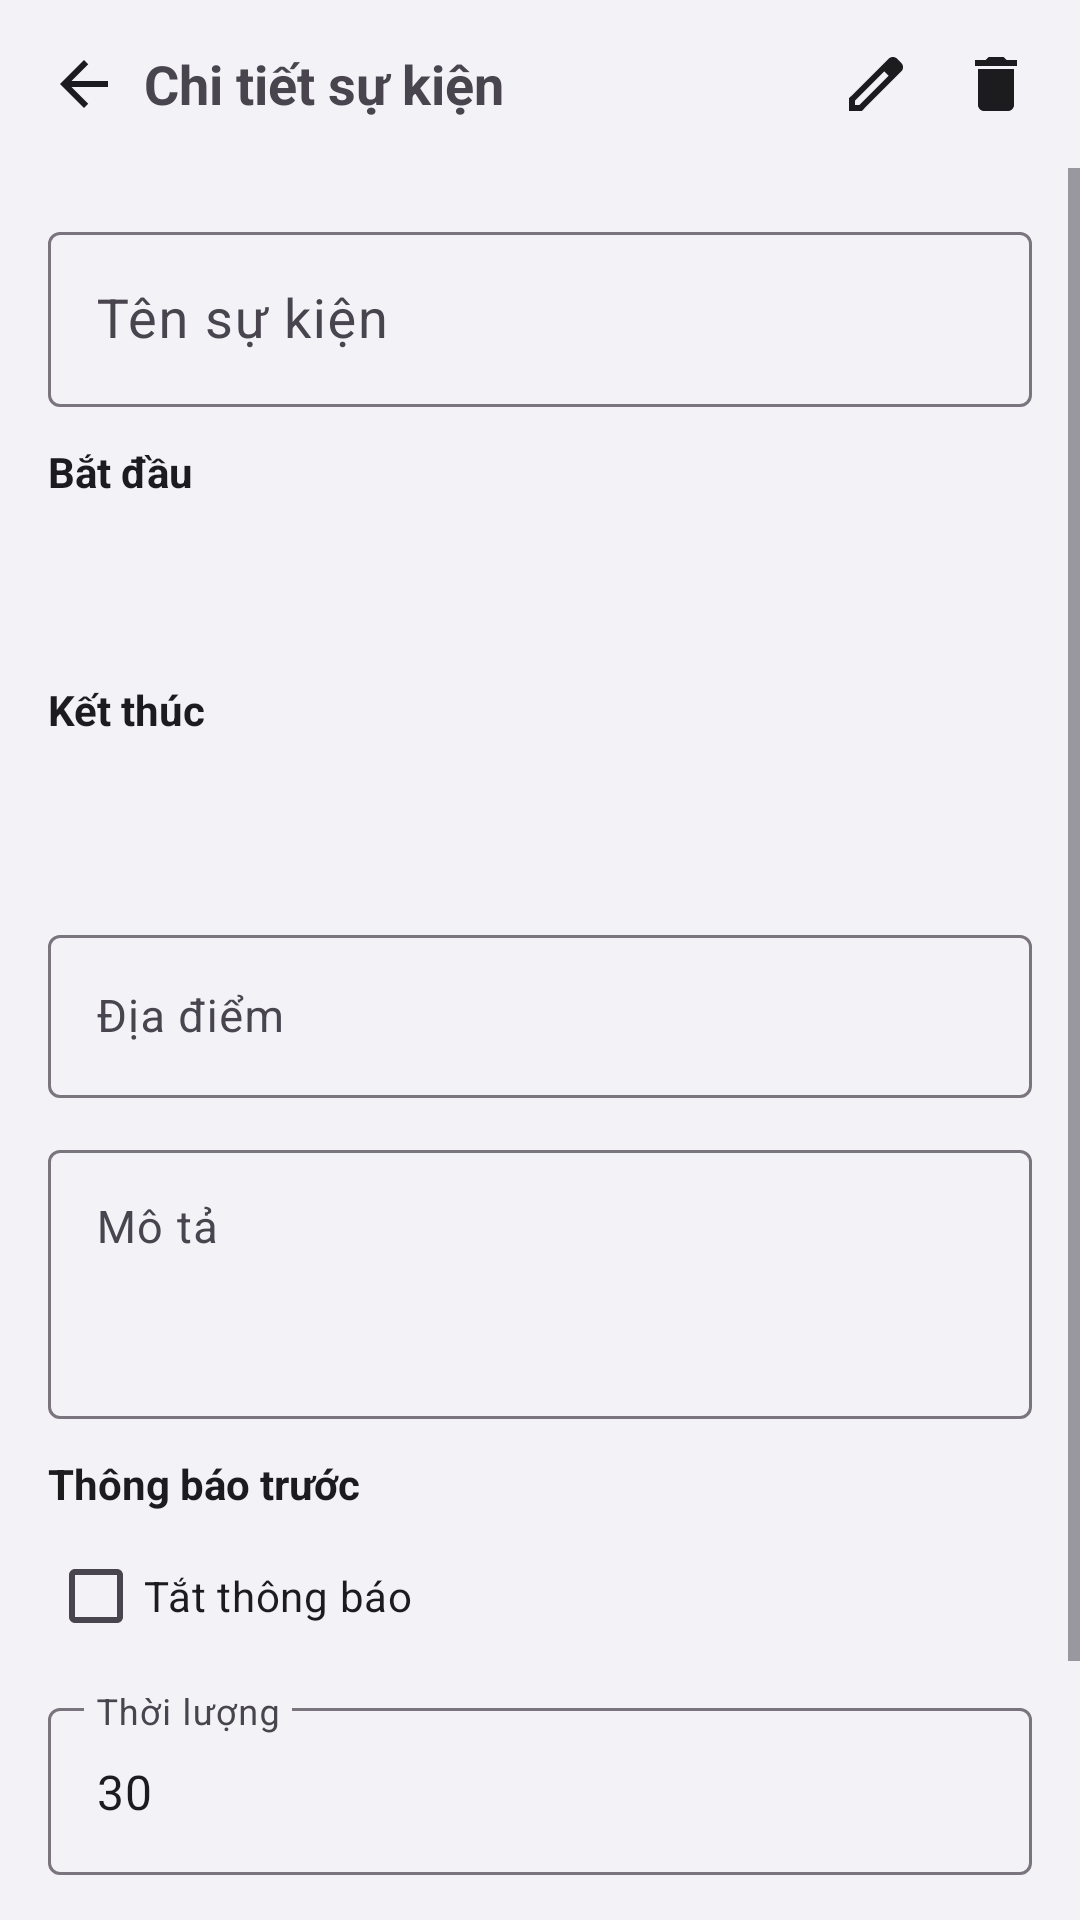

Android layout source for this screen:
<!-- AndroidManifest.xml: application theme Theme.MySchedule -->
<!-- res/layout/activity_event_detail.xml -->
<?xml version="1.0" encoding="utf-8"?>
<LinearLayout xmlns:android="http://schemas.android.com/apk/res/android"
    android:layout_width="match_parent"
    android:layout_height="match_parent"
    android:orientation="vertical"
    android:background="?attr/appBackground">

    
    <RelativeLayout
        android:layout_width="match_parent"
        android:layout_height="wrap_content"
        android:padding="8dp">

        <ImageButton
            android:id="@+id/btnBack"
            android:layout_width="wrap_content"
            android:layout_height="wrap_content"
            android:src="@drawable/ic_back"
            android:background="?attr/selectableItemBackgroundBorderless"
            android:padding="8dp"
            android:layout_centerVertical="true"
            android:contentDescription="Quay lại" />

        <TextView
            android:layout_width="wrap_content"
            android:layout_height="wrap_content"
            android:layout_centerVertical="true"
            android:text="Chi tiết sự kiện"
            android:textSize="18sp"
            android:textStyle="bold"
            android:layout_toEndOf="@id/btnBack"/>

        <ImageButton
            android:id="@+id/btnEdit"
            android:layout_width="wrap_content"
            android:layout_height="wrap_content"
            android:src="@drawable/ic_edit"
            android:background="?attr/selectableItemBackgroundBorderless"
            android:padding="8dp"
            android:layout_centerVertical="true"
            android:layout_toStartOf="@id/btnDelete"
            android:contentDescription="Sửa" />

        <ImageButton
            android:id="@+id/btnDelete"
            android:layout_width="wrap_content"
            android:layout_height="wrap_content"
            android:src="@drawable/ic_delete"
            android:background="?attr/selectableItemBackgroundBorderless"
            android:padding="8dp"
            android:layout_alignParentEnd="true"
            android:layout_centerVertical="true"
            android:contentDescription="Xóa" />

    </RelativeLayout>

    <ScrollView
        android:layout_width="match_parent"
        android:layout_height="match_parent">

        <LinearLayout
            android:layout_width="match_parent"
            android:layout_height="wrap_content"
            android:orientation="vertical"
            android:padding="16dp">

            
            <com.google.android.material.textfield.TextInputLayout
                android:id="@+id/layoutTitle"
                android:layout_width="match_parent"
                android:layout_height="wrap_content"
                android:hint="Tên sự kiện"
                android:layout_marginBottom="12dp">

                <com.google.android.material.textfield.TextInputEditText
                    android:id="@+id/etTitle"
                    android:layout_width="match_parent"
                    android:layout_height="wrap_content"
                    android:textColor="?attr/textPrimary"
                    android:textSize="18sp"
                    android:enabled="false" />
            </com.google.android.material.textfield.TextInputLayout>

            
            <TextView
                android:layout_width="wrap_content"
                android:layout_height="wrap_content"
                android:text="Bắt đầu"
                android:textColor="?attr/textPrimary"
                android:textStyle="bold"
                android:layout_marginBottom="4dp" />

            <LinearLayout
                android:layout_width="match_parent"
                android:layout_height="wrap_content"
                android:orientation="horizontal"
                android:layout_marginBottom="12dp">

                <TextView
                    android:id="@+id/tvStartDate"
                    android:layout_width="0dp"
                    android:layout_height="wrap_content"
                    android:layout_weight="1"
                    android:padding="12dp"
                    android:textColor="?attr/textPrimary"
                    android:textSize="15sp"
                    android:background="?attr/selectableItemBackground" />

                <TextView
                    android:id="@+id/tvStartTime"
                    android:layout_width="wrap_content"
                    android:layout_height="wrap_content"
                    android:padding="12dp"
                    android:textColor="?attr/textPrimary"
                    android:textSize="15sp"
                    android:background="?attr/selectableItemBackground" />

            </LinearLayout>

            
            <TextView
                android:layout_width="wrap_content"
                android:layout_height="wrap_content"
                android:text="Kết thúc"
                android:textColor="?attr/textPrimary"
                android:textStyle="bold"
                android:layout_marginBottom="4dp" />

            <LinearLayout
                android:layout_width="match_parent"
                android:layout_height="wrap_content"
                android:orientation="horizontal"
                android:layout_marginBottom="12dp">

                <TextView
                    android:id="@+id/tvEndDate"
                    android:layout_width="0dp"
                    android:layout_height="wrap_content"
                    android:layout_weight="1"
                    android:padding="12dp"
                    android:textColor="?attr/textPrimary"
                    android:textSize="15sp"
                    android:background="?attr/selectableItemBackground" />

                <TextView
                    android:id="@+id/tvEndTime"
                    android:layout_width="wrap_content"
                    android:layout_height="wrap_content"
                    android:padding="12dp"
                    android:textColor="?attr/textPrimary"
                    android:textSize="15sp"
                    android:background="?attr/selectableItemBackground" />

            </LinearLayout>

            
            <com.google.android.material.textfield.TextInputLayout
                android:id="@+id/layoutLocation"
                android:layout_width="match_parent"
                android:layout_height="wrap_content"
                android:hint="Địa điểm"
                android:layout_marginBottom="12dp">

                <com.google.android.material.textfield.TextInputEditText
                    android:id="@+id/etLocation"
                    android:layout_width="match_parent"
                    android:layout_height="wrap_content"
                    android:textColor="?attr/textPrimary"
                    android:textSize="15sp"
                    android:enabled="false" />
            </com.google.android.material.textfield.TextInputLayout>

            
            <com.google.android.material.textfield.TextInputLayout
                android:id="@+id/layoutDescription"
                android:layout_width="match_parent"
                android:layout_height="wrap_content"
                android:hint="Mô tả"
                android:layout_marginBottom="12dp">

                <com.google.android.material.textfield.TextInputEditText
                    android:id="@+id/etDescription"
                    android:layout_width="match_parent"
                    android:layout_height="wrap_content"
                    android:textColor="?attr/textPrimary"
                    android:textSize="15sp"
                    android:minLines="3"
                    android:gravity="top"
                    android:enabled="false" />
            </com.google.android.material.textfield.TextInputLayout>

            
            <TextView
                android:layout_width="wrap_content"
                android:layout_height="wrap_content"
                android:text="Thông báo trước"
                android:textColor="?attr/textPrimary"
                android:textStyle="bold"
                android:layout_marginBottom="4dp" />

            <CheckBox
                android:id="@+id/checkboxDisableNotification"
                android:layout_width="match_parent"
                android:layout_height="wrap_content"
                android:text="Tắt thông báo"
                android:textColor="?attr/textPrimary"
                android:layout_marginBottom="8dp" />

            <LinearLayout
                android:id="@+id/layoutNotification"
                android:layout_width="match_parent"
                android:layout_height="wrap_content"
                android:orientation="vertical"
                android:layout_marginBottom="12dp">

                <com.google.android.material.textfield.TextInputLayout
                    android:layout_width="match_parent"
                    android:layout_height="wrap_content"
                    android:hint="Thời lượng"
                    android:layout_marginBottom="8dp">

                    <com.google.android.material.textfield.TextInputEditText
                        android:id="@+id/edNotificationDuration"
                        android:layout_width="match_parent"
                        android:layout_height="wrap_content"
                        android:inputType="number"
                        android:text="30"
                        android:textColor="?attr/textPrimary" />
                </com.google.android.material.textfield.TextInputLayout>

                <RadioGroup
                    android:id="@+id/rgReminderUnit"
                    android:layout_width="match_parent"
                    android:layout_height="wrap_content"
                    android:orientation="horizontal">

                    <RadioButton
                        android:id="@+id/rbMinute"
                        android:layout_width="wrap_content"
                        android:layout_height="wrap_content"
                        android:checked="true"
                        android:text="Phút" />

                    <RadioButton
                        android:id="@+id/rbHour"
                        android:layout_width="wrap_content"
                        android:layout_height="wrap_content"
                        android:text="Giờ" />

                    <RadioButton
                        android:id="@+id/rbDay"
                        android:layout_width="wrap_content"
                        android:layout_height="wrap_content"
                        android:text="Ngày" />

                    <RadioButton
                        android:id="@+id/rbWeek"
                        android:layout_width="wrap_content"
                        android:layout_height="wrap_content"
                        android:text="Tuần" />
                </RadioGroup>
            </LinearLayout>

            
            <TextView
                android:id="@+id/tvSource"
                android:layout_width="match_parent"
                android:layout_height="wrap_content"
                android:textColor="?attr/textPrimary"
                android:textSize="15sp"
                android:layout_marginBottom="12dp" />

        </LinearLayout>
    </ScrollView>

</LinearLayout>
<!-- resources referenced by this layout -->
<resources>
  <!-- drawable ic_back (drawable) -->
  <vector xmlns:android="http://schemas.android.com/apk/res/android" android:autoMirrored="true" android:height="24dp"  android:tint="?attr/textPrimary" android:viewportHeight="24" android:viewportWidth="24" android:width="24dp">
        
      <path android:fillColor="@color/white" android:pathData="M20,11H7.83l5.59,-5.59L12,4l-8,8 8,8 1.41,-1.41L7.83,13H20v-2z"/>
      
  </vector>
  <!-- drawable ic_delete (drawable) -->
  <vector xmlns:android="http://schemas.android.com/apk/res/android" android:height="24dp" android:tint="?attr/textPrimary" android:viewportHeight="24" android:viewportWidth="24" android:width="24dp">
        
      <path android:fillColor="@android:color/white" android:pathData="M6,19c0,1.1 0.9,2 2,2h8c1.1,0 2,-0.9 2,-2V7H6v12zM19,4h-3.5l-1,-1h-5l-1,1H5v2h14V4z"/>
      
  </vector>
  <!-- drawable ic_edit (drawable) -->
  <vector xmlns:android="http://schemas.android.com/apk/res/android" android:height="24dp" android:tint="?attr/textPrimary" android:viewportHeight="960" android:viewportWidth="960" android:width="24dp">
        
      <path android:fillColor="@android:color/white" android:pathData="M200,760L257,760L648,369L591,312L200,703L200,760ZM120,840L120,670L648,143Q660,132 674.5,126Q689,120 705,120Q721,120 736,126Q751,132 762,144L817,200Q829,211 834.5,226Q840,241 840,256Q840,272 834.5,286.5Q829,301 817,313L290,840L120,840ZM760,256L760,256L704,200L704,200L760,256ZM619,341L591,312L591,312L648,369L648,369L619,341Z"/>
      
  </vector>
  <style name="Theme.MySchedule" parent="Base.Theme.MySchedule">
          
          <item name="appBackground">#F2F2F7</item>
          <item name="textPrimary">#1C1C1E</item>
          <item name="calendarDotColor">#FF03DAC5</item>
          <item name="android:windowBackground">@color/app_background_light</item>
      </style>
  <color name="white">#FFFFFFFF</color>
  <style name="Base.Theme.MySchedule" parent="Theme.Material3.DayNight.NoActionBar">
      </style>
  <color name="app_background_light">#F2F2F7</color>
</resources>
